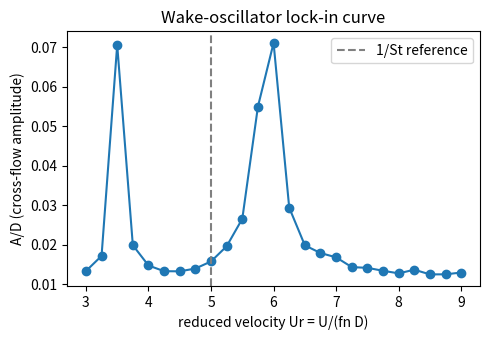

Write Python code to recreate this figure. (Note: this script raises an exception after producing the figure.)
"""
Case Study 10 : Vortex-Induced Vibration of an Elastic Cylinder
Beginner demonstration: the classical Facchinetti/wake-oscillator reduced-order model
couples a structural oscillator (cylinder cross-flow displacement y) to a Van der Pol
wake oscillator (q, representing the near-wake lift coefficient). This captures lock-in
without needing a full CFD solve, matching the handbook's "reduced-order vs full FEM"
comparison idea.
"""
import numpy as np
import matplotlib
matplotlib.use("Agg")
import matplotlib.pyplot as plt
from scipy.integrate import solve_ivp

# ---------- structural and fluid parameters ----------
mass_ratio = 4.0       # m* = structural mass / displaced fluid mass
zeta = 0.01            # structural damping ratio
St = 0.2               # Strouhal number
A_wake = 12.0          # wake-oscillator nonlinearity coefficient (Facchinetti et al.)
eps_coupling = 0.3     # fluid-to-structure coupling coefficient
Cl0 = 0.3              # reference lift coefficient amplitude

def rhs(t, state, Ur):
    y, ydot, q, qdot = state
    omega_f = 2*np.pi*St*Ur           # vortex shedding frequency (reduced form)
    omega_s = 2*np.pi                 # structural natural frequency (normalized to 1 Hz)
    ydd = (-2*zeta*omega_s*ydot - omega_s**2*y + (Cl0/(0.5*mass_ratio))*q)
    qdd = omega_f**2*(A_wake*(1-q**2)*qdot/omega_f - q) + eps_coupling*ydd
    return [ydot, ydd, qdot, qdd]

Ur_list = np.linspace(3, 9, 25)     # reduced velocity sweep U/(f_n*D)
amp_list = []
for Ur in Ur_list:
    sol = solve_ivp(rhs, [0, 120], [0.01, 0, 0.1, 0], args=(Ur,),
                     t_eval=np.linspace(90, 120, 3000), max_step=0.01)
    y = sol.y[0]
    amp_list.append(y[len(y)//2:].max() - y[len(y)//2:].min())

amp_list = np.array(amp_list) / 2   # convert peak-to-peak to amplitude (diameters)

print("Reduced velocity sweep and resulting cross-flow amplitude (lock-in curve):")
for Ur, A in zip(Ur_list, amp_list):
    print(f"  Ur = {Ur:.2f}   A/D = {A:.4f}")

Ur_lockin_center = 1.0 / St
print(f"\nExpected lock-in center near Ur = 1/St = {Ur_lockin_center:.2f} "
      f"(observed peak at Ur = {Ur_list[np.argmax(amp_list)]:.2f})")

fig, ax = plt.subplots(figsize=(5, 3.5))
ax.plot(Ur_list, amp_list, 'o-')
ax.axvline(Ur_lockin_center, ls='--', color='gray', label="1/St reference")
ax.set_xlabel("reduced velocity Ur = U/(fn D)"); ax.set_ylabel("A/D (cross-flow amplitude)")
ax.set_title("Wake-oscillator lock-in curve"); ax.legend()
plt.tight_layout()
plt.savefig("/home/claude/coupled_book/figures/ch10.png", dpi=150)
print("Figure saved.")
